Photos from the image-classification dataset "Components" in the GitHub repository VCU-CS-Capstone/cs-25-338-identifying-and-locating-electronic-components. Its 36 classes are: 3-8 breaker with attributes, 50 FPUP, auto transformer, arrow, circuit breaker with attributes, circuit switcher, connection point, current transducer, current transducer assembly, capacitor, double dead end, dippole, FRGNP, fuse current limiting single pole, fused combination gang operated, generator with sine wave, generator with text, ground switch, gang operated bypass switch, jumper, line dead end, elbow terminator load breaker, elbow terminator non-load breaker, motor operated circuit switch, potential transformer, regulator, solid blade disconnect, sectionalizer, single pole disconnect, station service, switch fuse combination, three pole gang operated, wave trap, wave trap with no potential, wave trap with potential, transformer.

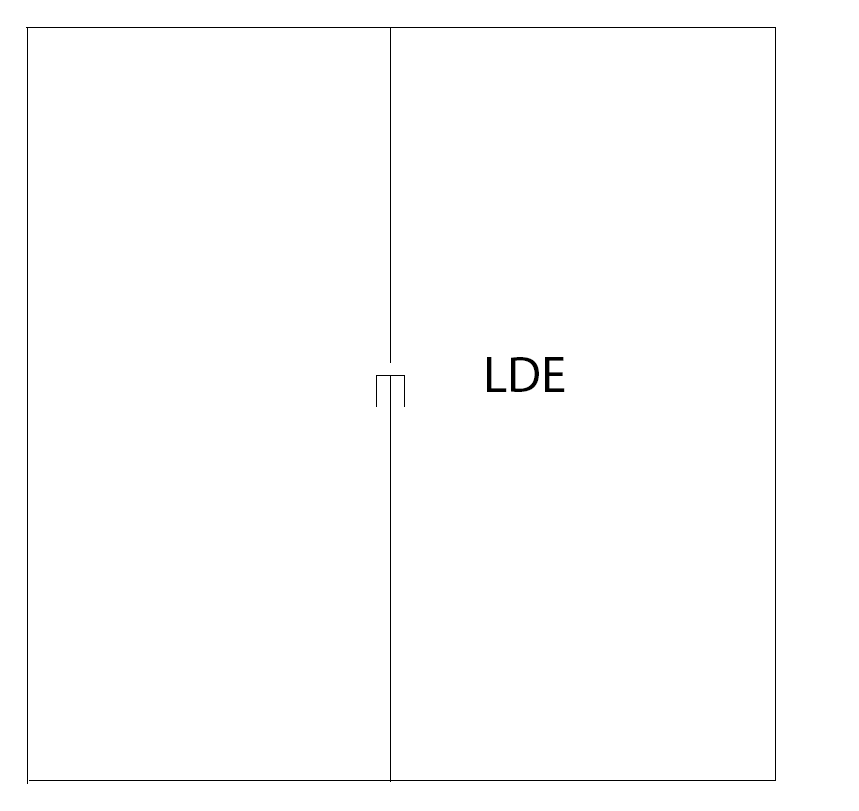
Label: line dead end

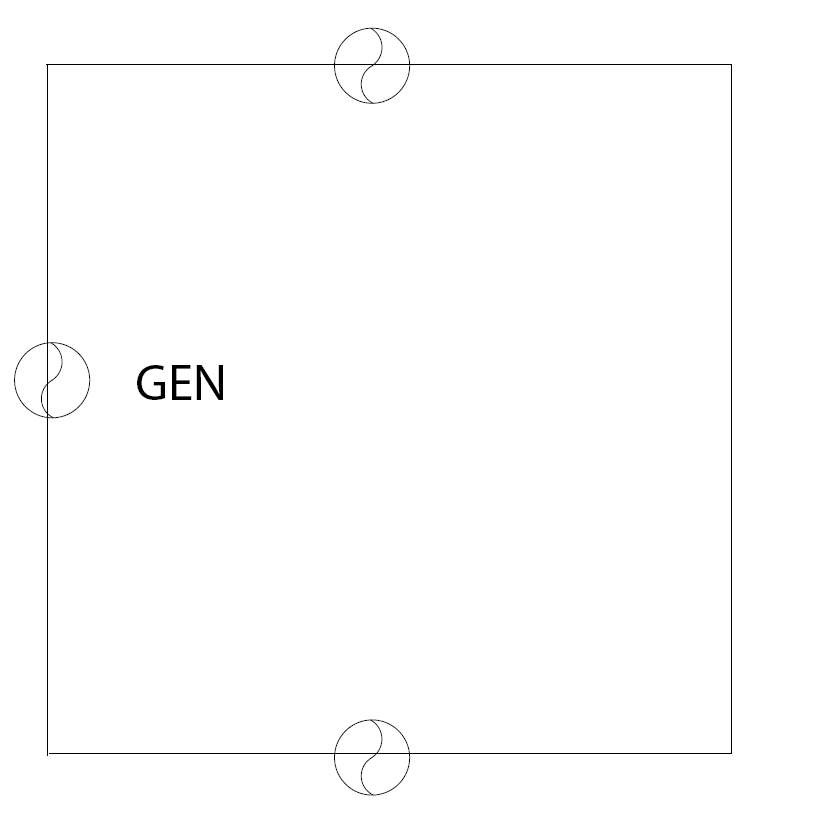
Label: generator with sine wave

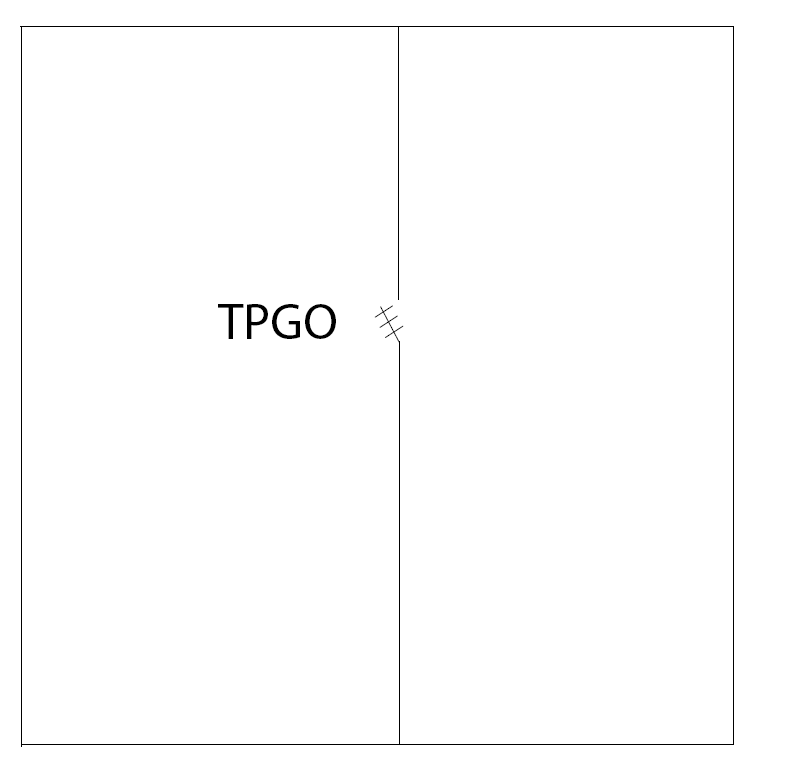
Label: three pole gang operated

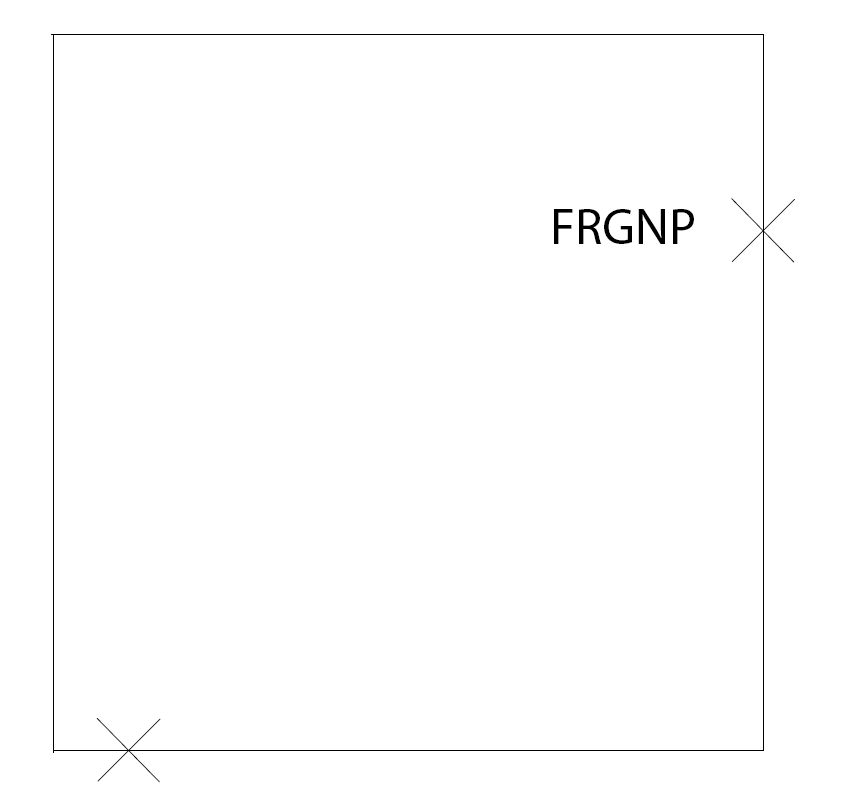
Label: FRGNP

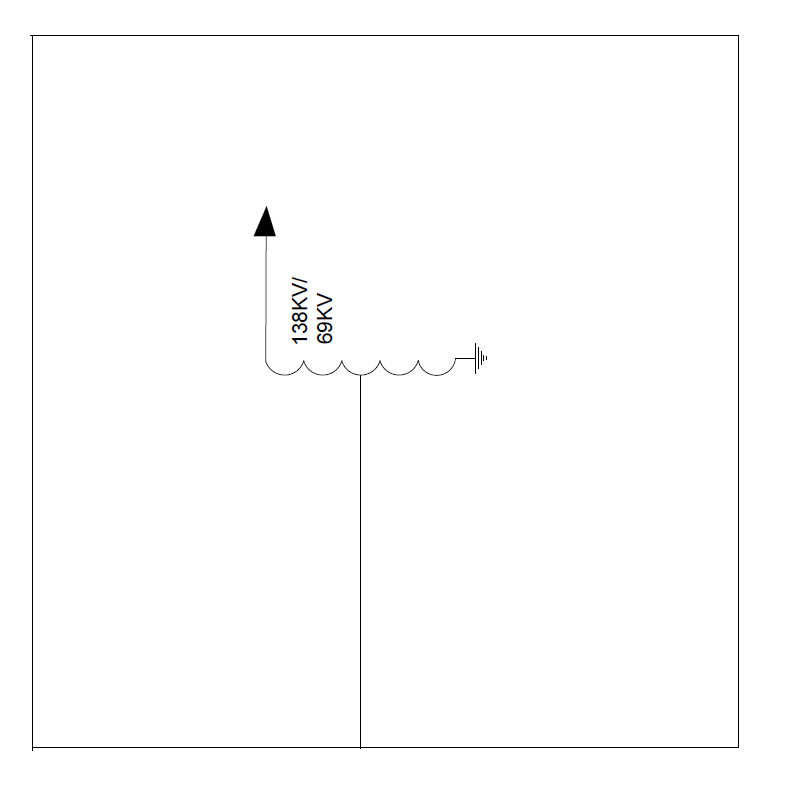
Label: auto transformer

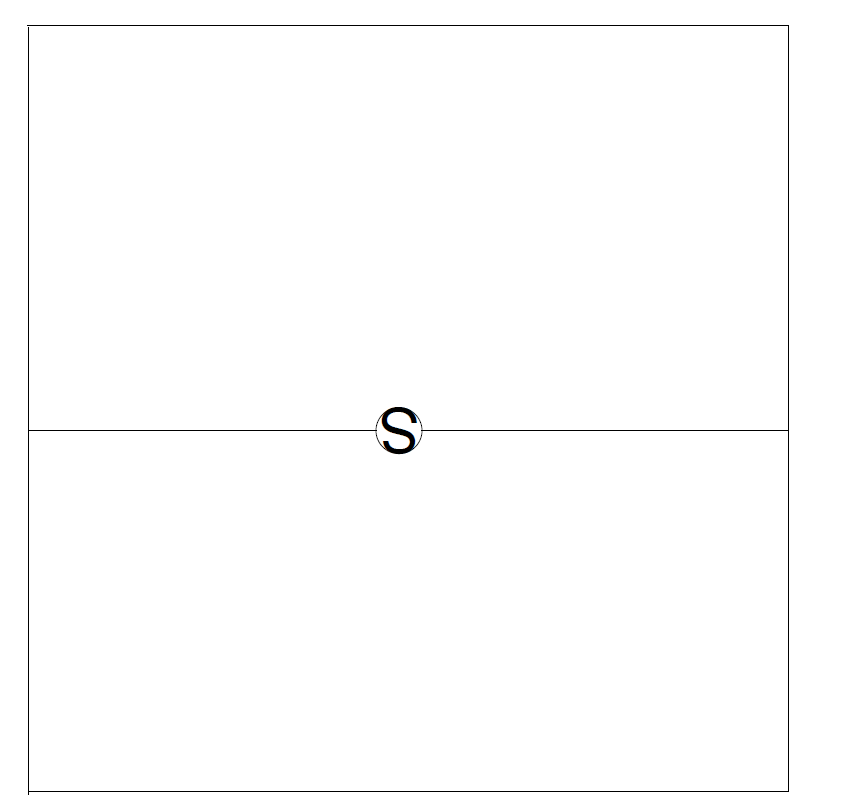
Label: sectionalizer
